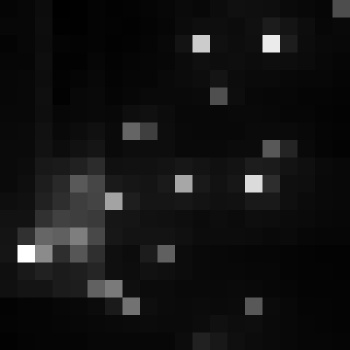

Data behind this chart, as committed beside it:
, xmin, ymin, lat, lon, area, perimeter, max_nanowatts, min_nanowatts, moonlight_illumination, clear_sky_confidence, mean_nanowatts
0, 777, 3014, -4.219, -4.219, 1.0, 0.0, 38.67, 0.8785, 11.82, 0.0, 4.598
